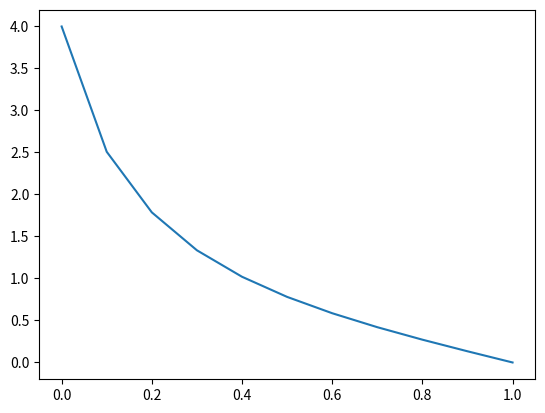

Reproduce this figure in Python.
import numpy as np
import matplotlib.pyplot as plt

def newton(x, f, df, s):
    return x - f(x, s)/df(x)
    
def f(x):
  return np.arctan(x)
  
def df(x):
  return 1/(1.0+x**2)
  
def H(x, s):
  return f(x) - (1-s) * np.arctan(4)
  
N = 3
s_list = np.arange(0,11) / 10.0
x_list = []

x_list.append(4)

for s in s_list:

  x = x_list[-1]
  for i in range(N):
    x = newton(x, H, df, s)
    
  x_list.append(x)

plt.plot(s_list, x_list[1:])
plt.show()
